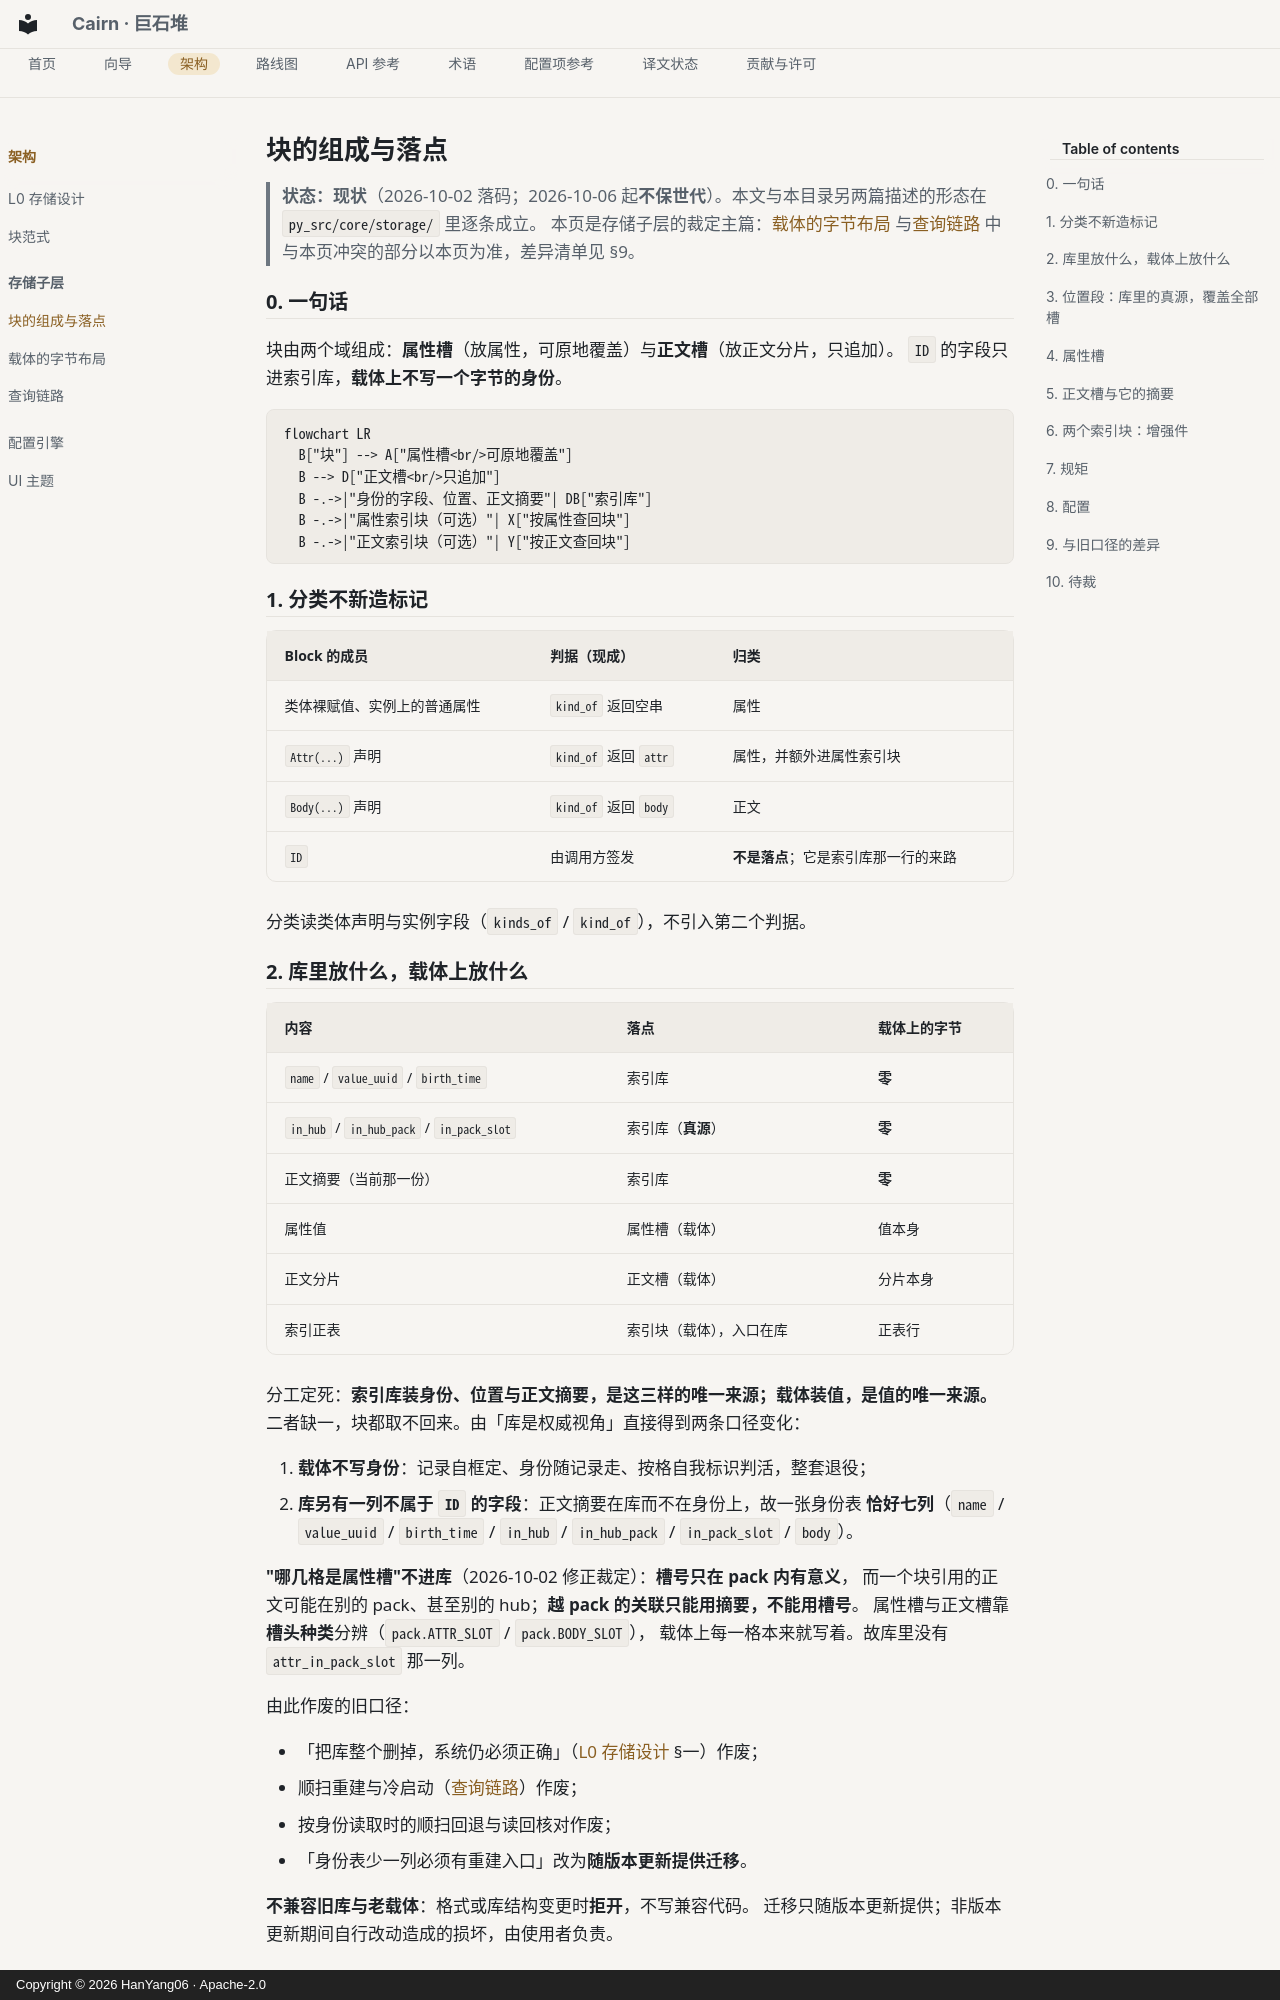

repository: HanYang06/Cairn · page: architecture/py_core/storage/block-parts/index.html · generator: mkdocs · copyright: Copyright © 2026 HanYang06 · Apache-2.0

<!-- SPDX-FileCopyrightText: 2026 HanYang06 -->
<!-- SPDX-License-Identifier: Apache-2.0 -->

# 块的组成与落点

> **状态：现状**（2026-10-02 落码；2026-10-06 起**不保世代**）。本文与本目录另两篇描述的形态在
> `py_src/core/storage/` 里逐条成立。
> 本页是存储子层的裁定主篇：[载体的字节布局](pack-format.md) 与[查询链路](query-path.md)
> 中与本页冲突的部分以本页为准，差异清单见 §9。

## 0. 一句话

块由两个域组成：**属性槽**（放属性，可原地覆盖）与**正文槽**（放正文分片，只追加）。
`ID` 的字段只进索引库，**载体上不写一个字节的身份**。

```mermaid
flowchart LR
  B["块"] --> A["属性槽<br/>可原地覆盖"]
  B --> D["正文槽<br/>只追加"]
  B -.->|"身份的字段、位置、正文摘要"| DB["索引库"]
  B -.->|"属性索引块（可选）"| X["按属性查回块"]
  B -.->|"正文索引块（可选）"| Y["按正文查回块"]
```

## 1. 分类不新造标记

| Block 的成员 | 判据（现成） | 归类 |
|---|---|---|
| 类体裸赋值、实例上的普通属性 | `kind_of` 返回空串 | 属性 |
| `Attr(...)` 声明 | `kind_of` 返回 `attr` | 属性，并额外进属性索引块 |
| `Body(...)` 声明 | `kind_of` 返回 `body` | 正文 |
| `ID` | 由调用方签发 | **不是落点**；它是索引库那一行的来路 |

分类读类体声明与实例字段（`kinds_of` / `kind_of`），不引入第二个判据。

## 2. 库里放什么，载体上放什么

| 内容 | 落点 | 载体上的字节 |
|---|---|---|
| `name` / `value_uuid` / `birth_time` | 索引库 | **零** |
| `in_hub` / `in_hub_pack` / `in_pack_slot` | 索引库（**真源**） | **零** |
| 正文摘要（当前那一份） | 索引库 | **零** |
| 属性值 | 属性槽（载体） | 值本身 |
| 正文分片 | 正文槽（载体） | 分片本身 |
| 索引正表 | 索引块（载体），入口在库 | 正表行 |

分工定死：**索引库装身份、位置与正文摘要，是这三样的唯一来源；载体装值，是值的唯一来源。**
二者缺一，块都取不回来。由「库是权威视角」直接得到两条口径变化：

1. **载体不写身份**：记录自框定、身份随记录走、按格自我标识判活，整套退役；
2. **库另有一列不属于 `ID` 的字段**：正文摘要在库而不在身份上，故一张身份表
   **恰好七列**（`name` / `value_uuid` / `birth_time` / `in_hub` / `in_hub_pack` /
   `in_pack_slot` / `body`）。

**"哪几格是属性槽"不进库**（2026-10-02 修正裁定）：**槽号只在 pack 内有意义**，
而一个块引用的正文可能在别的 pack、甚至别的 hub；**越 pack 的关联只能用摘要，不能用槽号**。
属性槽与正文槽靠**槽头种类**分辨（`pack.ATTR_SLOT` / `pack.BODY_SLOT`），
载体上每一格本来就写着。故库里没有 `attr_in_pack_slot` 那一列。

由此作废的旧口径：

- 「把库整个删掉，系统仍必须正确」（[L0 存储设计](../../storage-design.md) §一）作废；
- 顺扫重建与冷启动（[查询链路](query-path.md)）作废；
- 按身份读取时的顺扫回退与读回核对作废；
- 「身份表少一列必须有重建入口」改为**随版本更新提供迁移**。

**不兼容旧库与老载体**：格式或库结构变更时**拒开**，不写兼容代码。
迁移只随版本更新提供；非版本更新期间自行改动造成的损坏，由使用者负责。
